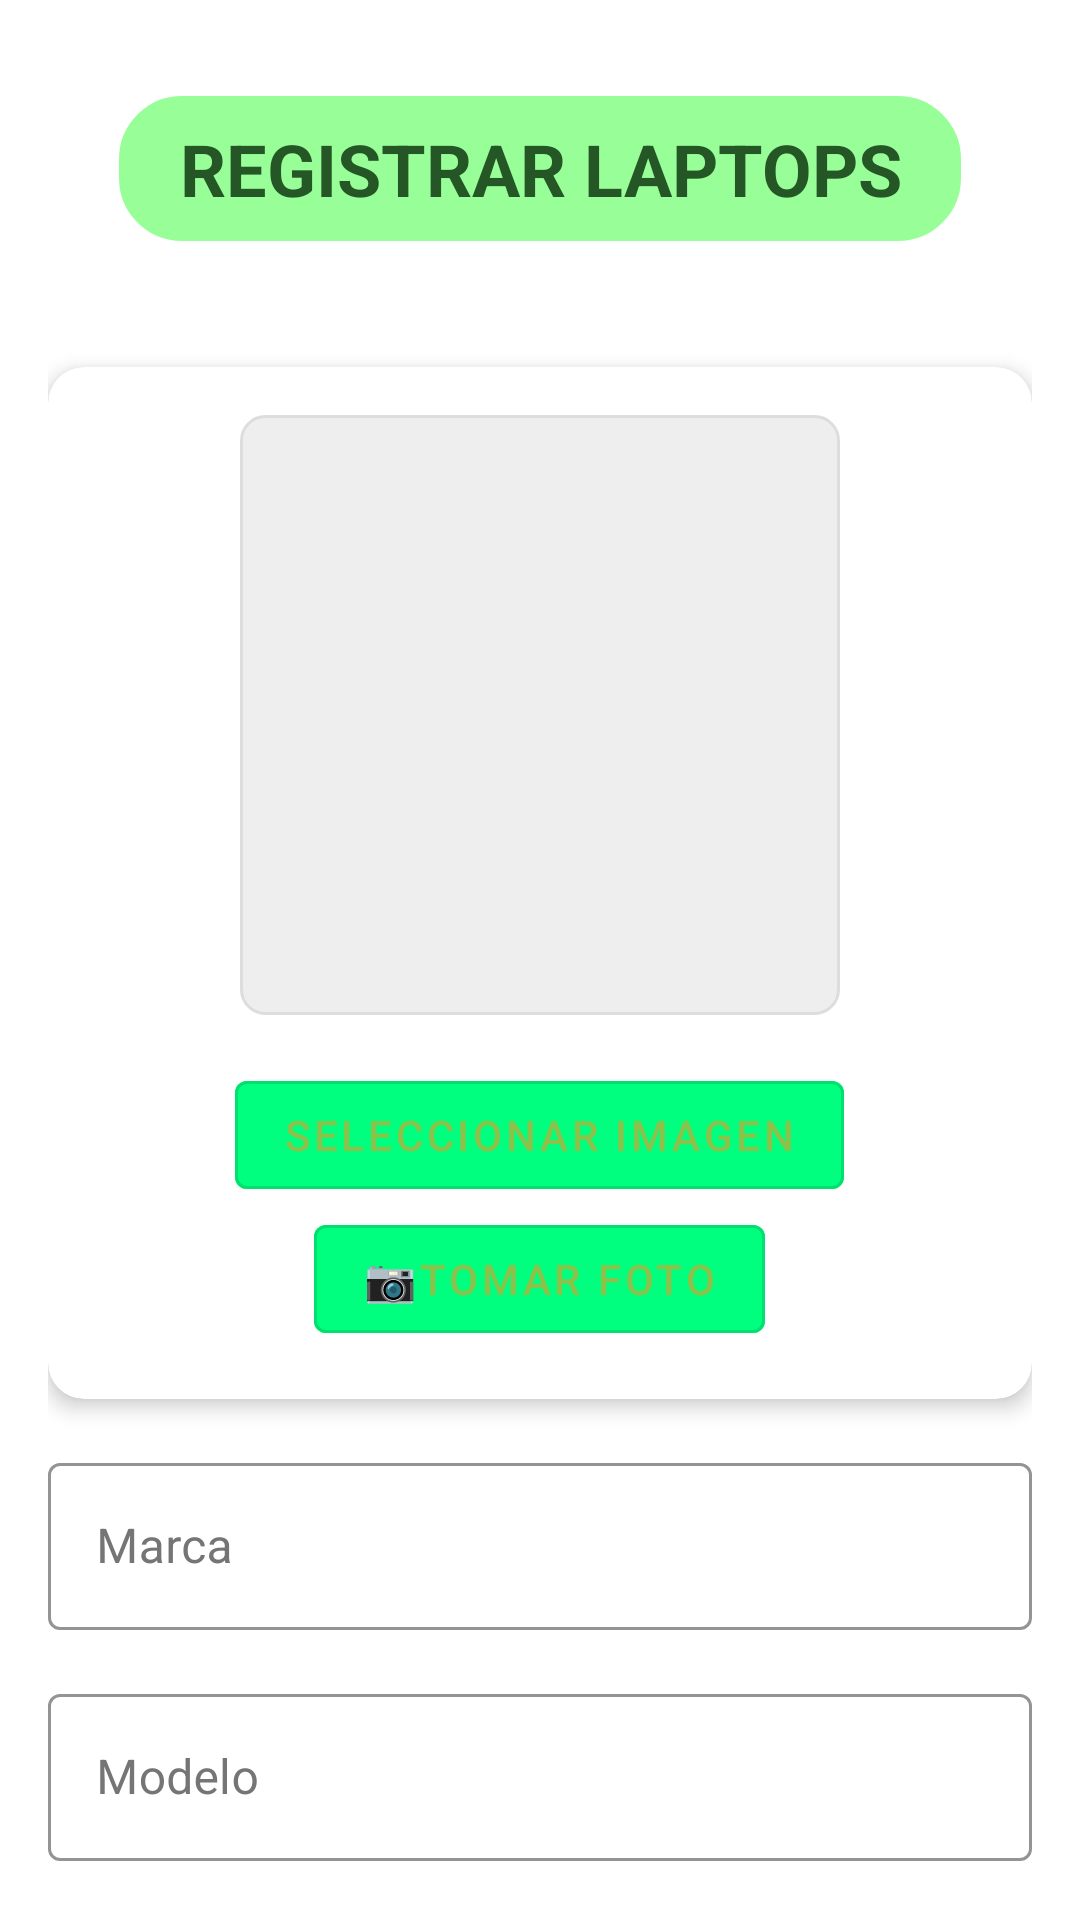

Here is an Android app screen rendered from its layout file. Give the layout XML and the strings, colors and styles it references.
<!-- AndroidManifest.xml: application theme Theme.MyApplication -->
<!-- res/layout/fragment_registro.xml -->
<?xml version="1.0" encoding="utf-8"?>
<androidx.core.widget.NestedScrollView 
    xmlns:android="http://schemas.android.com/apk/res/android"
    xmlns:app="http://schemas.android.com/apk/res-auto"
    android:layout_width="match_parent"
    android:layout_height="match_parent"
    android:fillViewport="true"
    android:background="@color/background"
    android:animateLayoutChanges="true">

    <LinearLayout
        android:layout_width="match_parent"
        android:layout_height="wrap_content"
        android:orientation="vertical"
        android:padding="16dp">

        <TextView
            android:id="@+id/titleText"
            android:layout_width="wrap_content"
            android:layout_height="wrap_content"
            android:layout_marginTop="16dp"
            android:layout_gravity="center_horizontal"
            android:background="@drawable/fondo_redondo"
            android:gravity="center"
            android:paddingStart="20dp"
            android:paddingTop="8dp"
            android:backgroundTint="@color/verde_menta"
            android:paddingEnd="20dp"
            android:paddingBottom="8dp"
            android:text="REGISTRAR LAPTOPS"
            android:textColor="#255626"
            android:textSize="24sp"
            android:textStyle="bold" />

        <View
            android:layout_width="match_parent"
            android:layout_height="2dp"
            android:layout_marginTop="24dp"
            android:layout_marginBottom="16dp"
            android:alpha="0.5" />

        <com.google.android.material.card.MaterialCardView
            android:layout_width="match_parent"
            android:layout_height="wrap_content"
            android:layout_marginBottom="16dp"
            app:cardCornerRadius="12dp"
            app:cardElevation="4dp"
            android:animateLayoutChanges="true">

            <LinearLayout
                android:layout_width="match_parent"
                android:layout_height="wrap_content"
                android:orientation="vertical"
                android:padding="16dp">

                <ImageView
                    android:id="@+id/imagenLaptop"
                    android:layout_width="200dp"
                    android:layout_height="200dp"
                    android:layout_gravity="center"
                    android:layout_marginBottom="16dp"
                    android:background="@drawable/image_background"
                    android:scaleType="centerCrop"
                    android:transitionName="laptop_image" />

                <com.google.android.material.button.MaterialButton
                    android:id="@+id/btnSeleccionarImagen"
                    android:layout_width="wrap_content"
                    android:layout_height="wrap_content"
                    android:layout_gravity="center"
                    android:text="Seleccionar Imagen"
                    app:icon="@drawable/ic_image"
                    android:backgroundTint="@color/verde_primavera"
                    style="@style/Widget.MaterialComponents.Button.OutlinedButton" />
                <com.google.android.material.button.MaterialButton
                    android:id="@+id/btnTomarFoto"
                    android:layout_width="wrap_content"
                    android:layout_height="wrap_content"
                    android:layout_gravity="center"
                    android:backgroundTint="@color/verde_primavera"
                    android:text="📷Tomar Foto"

                    style="@style/Widget.MaterialComponents.Button.OutlinedButton" />
            </LinearLayout>
        </com.google.android.material.card.MaterialCardView>

        
        <com.google.android.material.textfield.TextInputLayout
            style="@style/Widget.MaterialComponents.TextInputLayout.OutlinedBox"
            android:layout_width="match_parent"
            android:layout_height="wrap_content"
            android:layout_marginBottom="16dp"
            android:hint="Marca"
            android:textColorHint="@color/input_text_gray"
            app:boxStrokeColor="#2196F3"
            app:hintTextColor="@color/input_text_gray">

            <com.google.android.material.textfield.TextInputEditText
                android:id="@+id/editMarca"
                android:layout_width="match_parent"
                android:layout_height="wrap_content"
                android:textSize="16sp"
                android:textColor="@color/input_text_gray" />
        </com.google.android.material.textfield.TextInputLayout>

        <com.google.android.material.textfield.TextInputLayout
            style="@style/Widget.MaterialComponents.TextInputLayout.OutlinedBox"
            android:layout_width="match_parent"
            android:layout_height="wrap_content"
            android:layout_marginBottom="16dp"
            android:hint="Modelo"
            android:textColorHint="@color/input_text_gray"
            app:boxStrokeColor="#2196F3"
            app:hintTextColor="@color/input_text_gray">

            <com.google.android.material.textfield.TextInputEditText
                android:id="@+id/editModelo"
                android:layout_width="match_parent"
                android:layout_height="wrap_content"
                android:textSize="16sp"
                android:textColor="@color/input_text_gray" />
        </com.google.android.material.textfield.TextInputLayout>

        <com.google.android.material.textfield.TextInputLayout
            style="@style/Widget.MaterialComponents.TextInputLayout.OutlinedBox"
            android:layout_width="match_parent"
            android:layout_height="wrap_content"
            android:layout_marginBottom="16dp"
            android:hint="Número de Serie"
            android:textColorHint="@color/input_text_gray"
            app:boxStrokeColor="#2196F3"
            app:hintTextColor="@color/input_text_gray">

            <com.google.android.material.textfield.TextInputEditText
                android:id="@+id/editSerialNumber"
                android:layout_width="match_parent"
                android:layout_height="wrap_content"
                android:textSize="16sp"
                android:textColor="@color/input_text_gray" />
        </com.google.android.material.textfield.TextInputLayout>

        <com.google.android.material.textfield.TextInputLayout
            style="@style/Widget.MaterialComponents.TextInputLayout.OutlinedBox"
            android:layout_width="match_parent"
            android:layout_height="wrap_content"
            android:layout_marginBottom="16dp"
            android:hint="Estado"
            android:textColorHint="@color/input_text_gray"
            app:boxStrokeColor="#2196F3"
            app:hintTextColor="@color/input_text_gray">

            <com.google.android.material.textfield.TextInputEditText
                android:id="@+id/editEstado"
                android:layout_width="match_parent"
                android:layout_height="wrap_content"
                android:textSize="16sp"
                android:textColor="@color/input_text_gray" />
        </com.google.android.material.textfield.TextInputLayout>

        <com.google.android.material.textfield.TextInputLayout
            style="@style/Widget.MaterialComponents.TextInputLayout.OutlinedBox"
            android:layout_width="match_parent"
            android:layout_height="wrap_content"
            android:layout_marginBottom="16dp"
            android:hint="Observaciones"
            android:textColorHint="@color/input_text_gray"
            app:boxStrokeColor="#2196F3"
            app:hintTextColor="@color/input_text_gray">

            <com.google.android.material.textfield.TextInputEditText
                android:id="@+id/editObservaciones"
                android:layout_width="match_parent"
                android:layout_height="wrap_content"
                android:textSize="16sp"
                android:textColor="@color/input_text_gray" />
        </com.google.android.material.textfield.TextInputLayout>
        
        

        <com.google.android.material.button.MaterialButton
            android:id="@+id/btnRegistrar"
            android:layout_width="match_parent"
            android:layout_height="wrap_content"
            android:layout_marginTop="24dp"
            android:layout_marginBottom="70dp"
            android:padding="15dp"
            android:text="Registrar Laptop"
            android:textSize="16sp"
            android:backgroundTint="@color/register_button_dark_yellow"
            app:strokeColor="@color/register_button_light_yellow"
            app:strokeWidth="2dp"
            app:cornerRadius="12dp"
            android:elevation="4dp" />


    </LinearLayout>
</androidx.core.widget.NestedScrollView>
<!-- resources referenced by this layout -->
<resources>
  <color name="background">#FFFFFF</color>
  <color name="input_text_gray">#757575</color>
  <color name="register_button_dark_yellow">#FBC02D</color>
  <color name="register_button_light_yellow">#FFE082</color>
  <color name="verde_menta">#98FF98</color>
  <color name="verde_primavera">#00FF7F</color>
  <!-- drawable fondo_redondo (drawable) -->
  <?xml version="1.0" encoding="utf-8"?>
  <shape xmlns:android="http://schemas.android.com/apk/res/android">
      <solid android:color="#FFFFFF" />
      <corners android:radius="20dp" />
      <stroke
          android:width="2dp"
          android:color="#00BCD4" />
  </shape>
  <!-- drawable image_background (drawable) -->
  <?xml version="1.0" encoding="utf-8"?>
  <shape xmlns:android="http://schemas.android.com/apk/res/android">
      <solid android:color="#EEEEEE"/>
      <corners android:radius="8dp"/>
      <stroke
          android:width="1dp"
          android:color="#DDDDDD"/>
  </shape>
  <style name="Theme.MyApplication" parent="Theme.MaterialComponents.DayNight.NoActionBar">
          <item name="colorPrimary">@color/purple_500</item>
          <item name="colorPrimaryVariant">@color/purple_700</item>
          <item name="colorOnPrimary">@color/white</item>
          <item name="colorSecondary">@color/teal_200</item>
          <item name="colorSecondaryVariant">@color/teal_700</item>
          <item name="colorOnSecondary">@color/black</item>
          <item name="android:statusBarColor">@color/white</item>
          <item name="android:windowLightStatusBar">true</item>
          <item name="android:windowNoTitle">true</item>
          <item name="windowActionBar">false</item>
          <item name="android:windowFullscreen">true</item>
          <item name="android:windowContentOverlay">@null</item>
          <item name="android:windowBackground">@color/white</item>
          <item name="android:windowLayoutInDisplayCutoutMode" tools:targetApi="o_mr1">shortEdges</item>
      </style>
  <color name="purple_500">#8BC34A</color>
  <color name="purple_700">#4CAF50</color>
  <color name="white">#FFFFFFFF</color>
  <color name="teal_200">#FF03DAC5</color>
  <color name="teal_700">#FF018786</color>
  <color name="black">#FF000000</color>
</resources>
